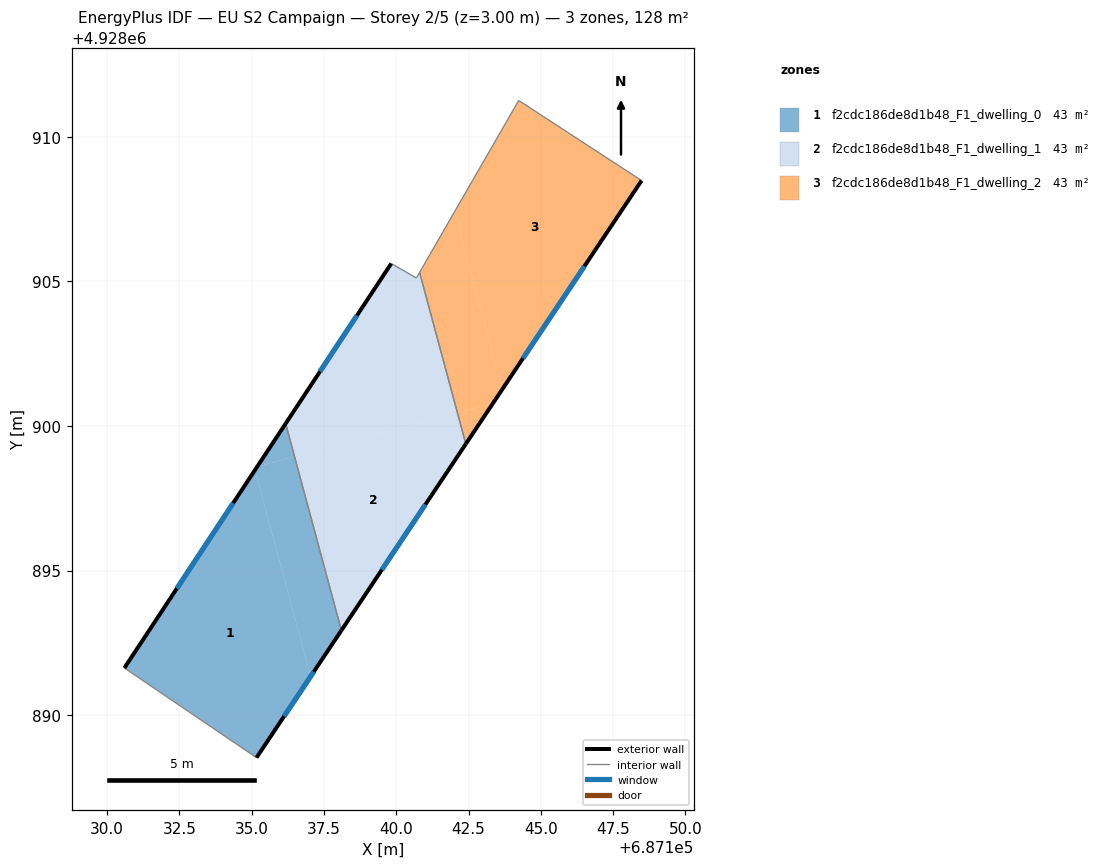
=== STOREY PLAN SPEC (per zone: floor XY polygon, exterior-wall plan segments, windows/doors) ===
zone 1: f2cdc186de8d1b48_F1_dwelling_0  (42.7 m²)
  floor: (687135.11, 4928898.47) (687137.04, 4928891.33) (687135.17, 4928888.53) (687130.59, 4928891.63)
  floor: (687136.17, 4928900.08) (687136.48, 4928898.94) (687135.19, 4928898.59)
  floor: (687136.48, 4928898.94) (687138.10, 4928892.93) (687137.04, 4928891.33) (687135.11, 4928898.47) (687135.19, 4928898.59)
  exterior wall: (687135.17, 4928888.53) – (687138.10, 4928892.93)  [5.3 m]
    window: (687136.12, 4928889.96) – (687137.15, 4928891.50)  [1.9 m²]
  exterior wall: (687136.17, 4928900.08) – (687130.59, 4928891.63)  [10.1 m]
    window: (687134.36, 4928897.33) – (687132.41, 4928894.38)  [3.7 m²]
  interior walls: 2
zone 2: f2cdc186de8d1b48_F1_dwelling_1  (42.7 m²)
  floor: (687140.81, 4928905.31) (687142.11, 4928900.46) (687136.48, 4928898.94) (687136.17, 4928900.08) (687139.82, 4928905.62) (687140.69, 4928905.12)
  floor: (687142.11, 4928900.46) (687142.41, 4928899.38) (687138.10, 4928892.93) (687136.48, 4928898.94)
  exterior wall: (687139.82, 4928905.62) – (687136.17, 4928900.08)  [6.6 m]
    window: (687138.64, 4928903.82) – (687137.36, 4928901.88)  [2.4 m²]
  exterior wall: (687138.10, 4928892.93) – (687142.41, 4928899.38)  [7.8 m]
    window: (687139.50, 4928895.03) – (687141.01, 4928897.28)  [2.8 m²]
  interior walls: 4
zone 3: f2cdc186de8d1b48_F1_dwelling_2  (42.7 m²)
  floor: (687148.48, 4928908.49) (687143.67, 4928901.27) (687142.01, 4928907.40) (687144.23, 4928911.26)
  floor: (687142.01, 4928907.40) (687143.67, 4928901.27) (687143.35, 4928900.79) (687142.11, 4928900.46) (687140.81, 4928905.31)
  floor: (687143.35, 4928900.79) (687142.41, 4928899.38) (687142.11, 4928900.46)
  exterior wall: (687142.41, 4928899.38) – (687148.48, 4928908.49)  [11.0 m]
    window: (687144.38, 4928902.34) – (687146.51, 4928905.53)  [4.0 m²]
  interior walls: 3

=== DERIVED (storey summary) ===
Building: EU S2 Campaign
Storey: 2 of 5  (floor level z = 3.00 m)
Storey gross floor area: 128.1 m²
Zones on this storey: 3
  - f2cdc186de8d1b48_F1_dwelling_0: floor 42.7 m²; exterior wall 15.4 m (46.3 m²); 2 window(s) 5.7 m²; WWR 12.2%
  - f2cdc186de8d1b48_F1_dwelling_1: floor 42.7 m²; exterior wall 14.4 m (43.2 m²); 2 window(s) 5.3 m²; WWR 12.2%
  - f2cdc186de8d1b48_F1_dwelling_2: floor 42.7 m²; exterior wall 11.0 m (32.9 m²); 1 window(s) 4.0 m²; WWR 12.2%
Zone adjacency (shared interzone walls):
  - f2cdc186de8d1b48_F1_dwelling_0 ↔ f2cdc186de8d1b48_F1_dwelling_1
  - f2cdc186de8d1b48_F1_dwelling_1 ↔ f2cdc186de8d1b48_F1_dwelling_2